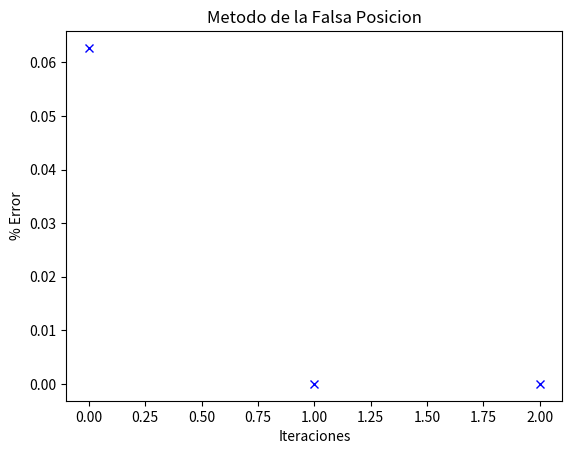

Python code for this plot:
# Metodo de la Falsa Posicion
# Entradas:
            # func: es la funcion a analizar
            # x0: primer valor inicial
            # x1: segundo valor inicial
            # MAXIT: es la cantidad de iteraciones máximas a realizar
            # TOL: es la tolerancia del algoritmo
# Salidas:
            # xAprox: es la solucion, valor aproximado de x
            # error: pocentaje de error del resultado obtenido

########################################################################################
import math
import matplotlib.pyplot as plt
########################################################################################

def falsaPosicion(func, x0, x1, MAXIT, TOL):
    a = x0
    b = x1

    if (func(a) * func(b) < 0):
        itera = 0
        err = 1
        iterl = []  # Lista que almacena el numero de iteraciones para despues graficar
        errl = []  # Lista que almacena el % de error de cada iteracion para despues graficar
        xAprox = 0

        x2 = x1 - ((x1 - x0) / (func(x1) - func(x0))) * func(x1)

        if (func(a) * func(x2) < 0):

            while (itera < MAXIT):
                xAprox = x2 - ((x2 - a) / (func(x2) - func(a))) * func(x2)
                err = (abs(xAprox - x2)) / (abs(xAprox))
                iterl.append(itera)
                errl.append(err)

                if (err < TOL):
                    grafica(iterl, errl)
                    return xAprox, err
                else:
                    itera = itera + 1
                    a = x2
                    x2 = xAprox

            grafica(iterl, errl)
            return xAprox, err

        elif (func(x2) * func(b) < 0):

            while (itera < MAXIT):
                xAprox = b - ((b - x2) / (func(b) - func(x2))) * func(b)
                err = (abs(xAprox - b)) / (abs(xAprox))
                iterl.append(itera)
                errl.append(err)

                if (err < TOL):
                    grafica(iterl, errl)
                    return xAprox, err
                else:
                    itera = itera + 1
                    x2 = b
                    b = xAprox

            grafica(iterl, errl)
            return xAprox, err
        else:
            raise ValueError("Las condiciones no garantizan el cero de la funcion")
    else:
        raise ValueError("Las condiciones no garantizan el cero de la funcion")

#Grafica
#Entradas:
            #listaValoresX: valores que se graficaran en el eje 'x'
            #listaValoresY: valores que se graficaran en el eje 'y'
#Salidas:
            #Grafico con lo valores ingresados
def grafica(listaValoresX, listaValoresY):
    plt.plot(listaValoresX, listaValoresY, 'bx')
    plt.title("Metodo de la Falsa Posicion")
    plt.xlabel("Iteraciones")
    plt.ylabel("% Error")
    plt.show()

if __name__ == '__main__':
    # Intervalos
    x0 = 1 / 2
    x1 = (math.pi) / 4
    # Tolerancia
    TOL = 0.00001
    # Maximo iteraciones
    MAXIT = 100
    # Funcion
    func = lambda x: math.cos(x) - x
    # Llamado de la funcion
    xAprox, err = falsaPosicion(func, x0, x1, MAXIT, TOL)
    print('xAprox = {}\n%Error = {}'.format(xAprox, err))